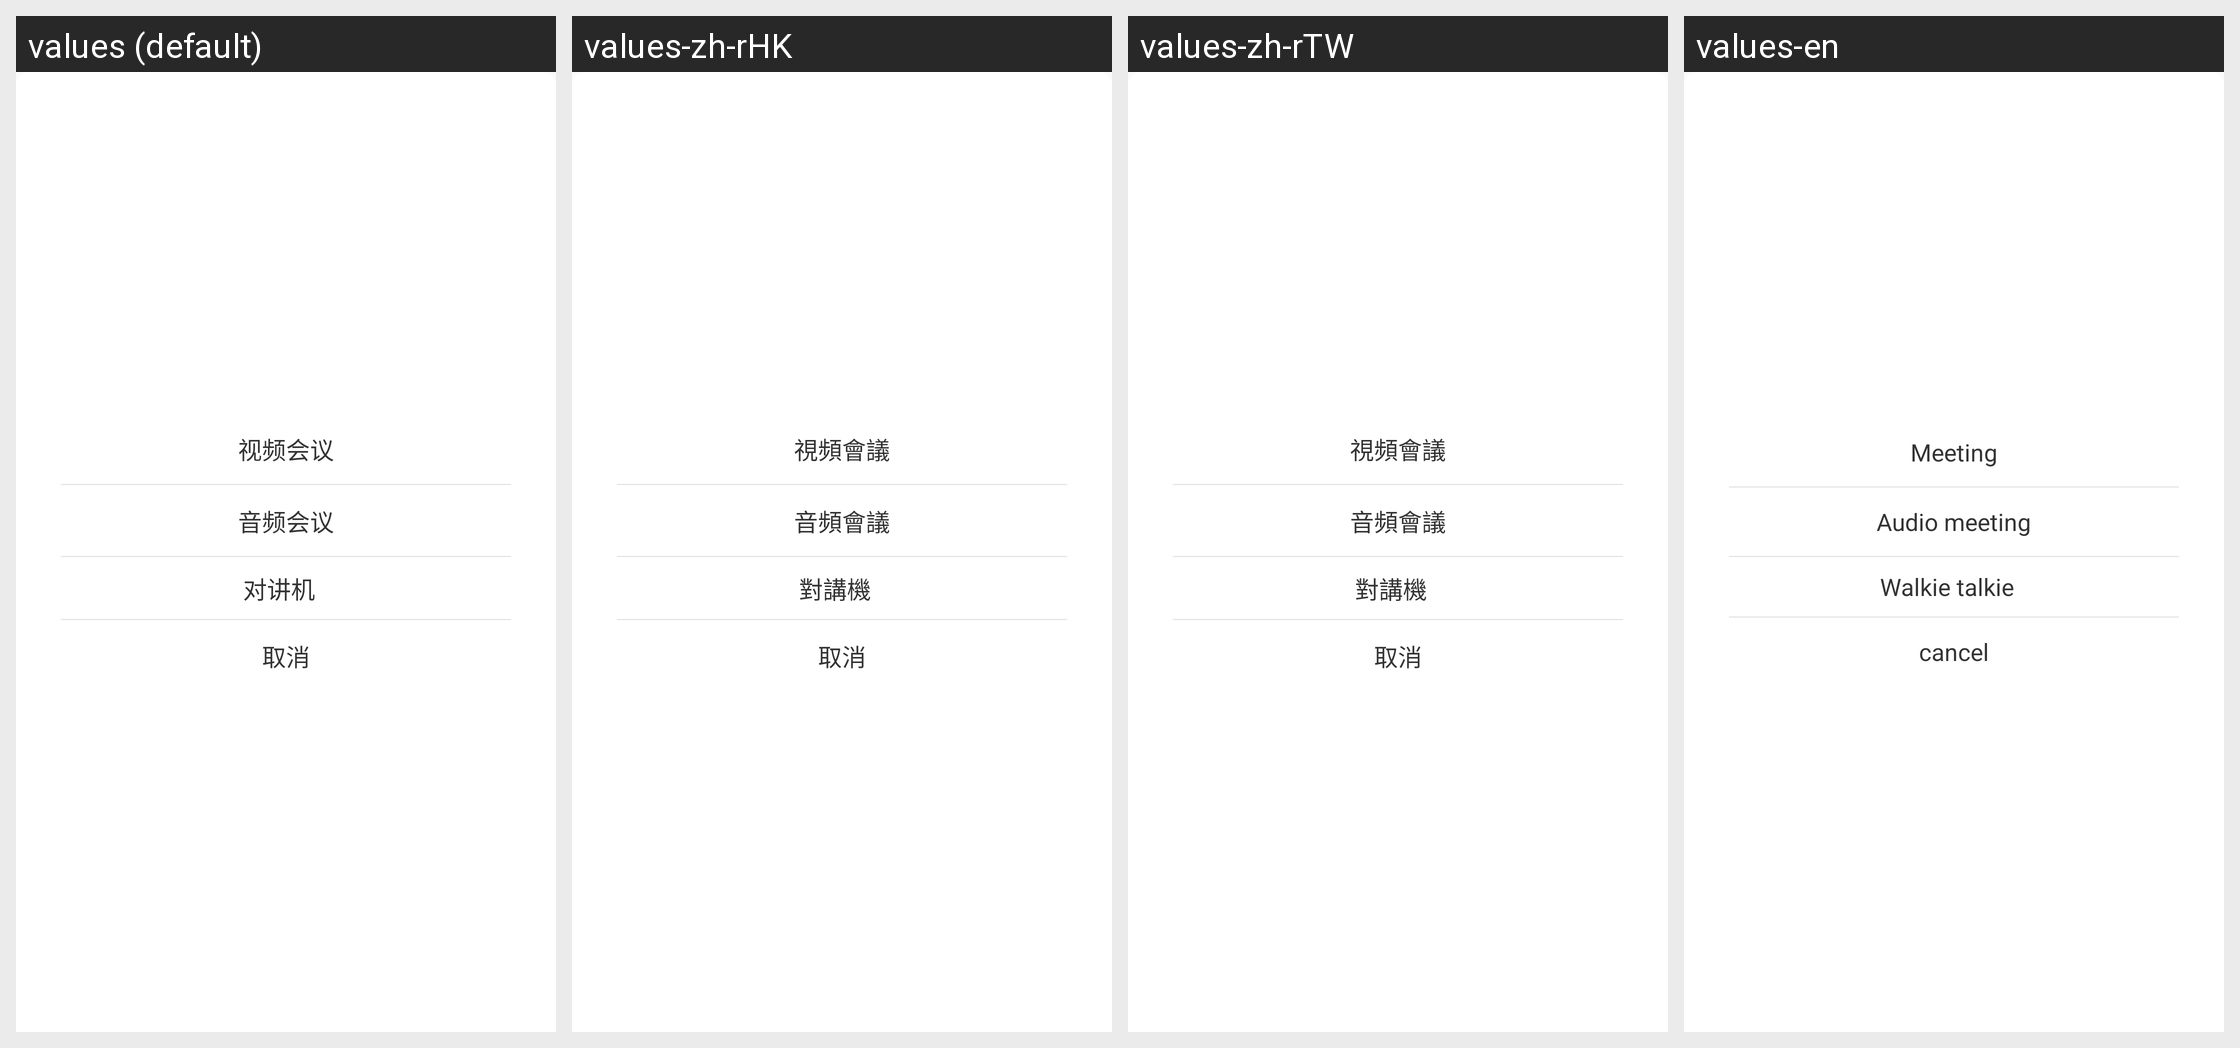

Locale-by-locale string values for the Android screen shown in this grid:
Android screen res/layout/dialog_chat_tool.xml rendered under 4 locales, left to right: values (default), values-zh-rHK, values-zh-rTW, values-en. Device: Nexus 5 (rendered at 1080×1920; each locale shown at half size, 540×960, under a caption strip naming it); theme AppTheme.
Other locales in the repository, not shown: values-in, values-tl, values-vi.
Strings drawn on this screen, with the default value and each locale's value (text and hints the layout hard-codes, and strings that could not be matched under every locale, appear in the picture but are not listed):

chat_video_conference
  values: 视频会议
  values-zh-rHK: 視頻會議
  values-zh-rTW: 視頻會議
  values-en: Meeting

meeting
  values: 音频会议
  values-zh-rHK: 音頻會議
  values-zh-rTW: 音頻會議
  values-en: Audio meeting

name_talk
  values: 对讲机
  values-zh-rHK: 對講機
  values-zh-rTW: 對講機
  values-en: Walkie talkie

near_cancel
  values: 取消
  values-zh-rHK: 取消
  values-zh-rTW: 取消
  values-en: cancel
